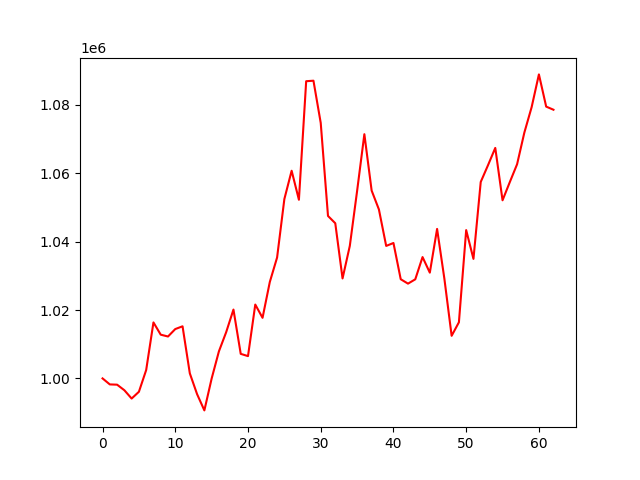

Source data for this figure (header and first rows):
, 0
0, 1000000
1, 998245
2, 998169
3, 996543
4, 994111
5, 996094
6, 1002452
7, 1016375
8, 1012791
9, 1012255
10, 1014435
11, 1015242
12, 1001484
13, 995393
14, 990645
15, 999947
16, 1007911
17, 1013531
18, 1020135
19, 1007180
20, 1006520
21, 1021598
22, 1017721
23, 1028207
24, 1035357
25, 1052457
26, 1060733
27, 1052253
28, 1086917
29, 1087066
30, 1074726
31, 1047513
32, 1045381
33, 1029233
34, 1038770
35, 1054791
36, 1071423
37, 1054939
38, 1049416
39, 1038747
40, 1039605
41, 1029008
42, 1027718
43, 1028982
44, 1035486
45, 1030933
46, 1043717
47, 1029195
48, 1012463
49, 1016417
50, 1043371
51, 1034952
52, 1057450
53, 1062348
54, 1067410
55, 1052093
56, 1057420
57, 1062643
58, 1071908
59, 1079330
... 3 more rows
